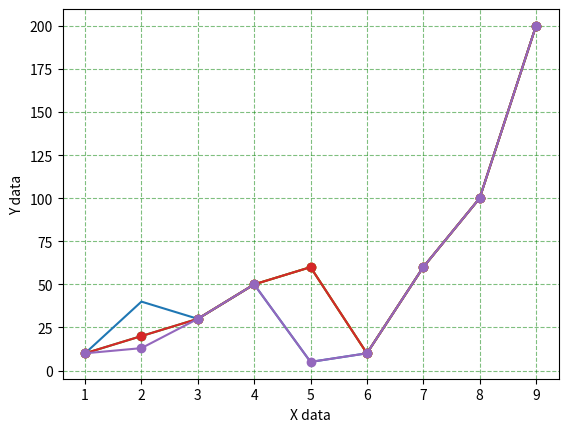

Write Python code to recreate this figure.
# -*- coding: utf-8 -*-
"""missing data.ipynb의 사본

Automatically generated by Colaboratory.

Original file is located at
    https://colab.research.google.com/<link-removed>
"""

import pandas as pd
import numpy as np
import matplotlib.pyplot as plt

x = [1,  2, 3,  4, 5,  6, 7,  8, 9]
y = [10, 40, 30, 50, 5, 10, 60, 100, 200]

plt.xlabel('X data')
plt.ylabel('Y data')

plt.grid(color = 'green', alpha = 0.5, linestyle = '--')
plt.plot(x, y)

y = [10 , np.nan, 30, 50, 60, 10, 60, 100, 200]
plt.grid(color='green', alpha = 0.5, linestyle = '--')
plt.plot(x, y, marker='o')

#결측치 처리 함수
def missing_data(y1, y2):
  avg_data = (y2+y1)/2
  return avg_data

y[1] = missing_data(y[0], y[2])
plt.grid(color='green', alpha = 0.5, linestyle = '--')
plt.plot(x, y, marker='o')

def map1(x1,y1,x3,y3,x2):

  a= (y3-y1)/(x3-x1)
  b= y1-a*x1
  estimated_data = a * x2 + b
  return estimated_data

y[1] = map1(x[0],y[0],x[2], y[2], x[1])
plt.grid(color='green', alpha = 0.5, linestyle = '--')
plt.plot(x, y, marker='o')

y = [10, 40, 30, 50, 5, 10, 60, 100, 200]
x = [1,  2,3,  4,5,  6,7,  8,9]

#1.3일때 데이터 추정
y[1] = map1(x[0],y[0],x[2], y[2], 1.3)
plt.grid(color='green', alpha = 0.5, linestyle = '--')
plt.plot(x, y, marker='o')

def map_2D(x1, y1, z1, x2, z2, y2, x3, y3, z3, x4, y4, z4, x_input, y_input):
  h1 = (y_input - y1)/(y2-y1)
  h2 = (y2 - y_input)/(y2-y1)
  M = h1 * z2 + h2 + z1
  
  print("h1: " ,h1, "h2: " ,h2, "M: ", M)
  
  h3 = (y_input - y3)/(y4-y3)
  h4 = (y4 - y_input)/(y4-y3)
  N = h4 * z3 + h3 + z4
  
  print("h3: " ,h3, "h4: " ,h4, "N: ", N)

  w1 = (x_input - x1)/(x3-x1)
  w2 = (x3 - x_input)/(x3-x1)
  P = M * w2 + N * w1
  print("w1: ", w1, "w2: ", w2, "P" , P)
  return P

result = map_2D(0, 0, 2, 0,1,4, 1,0,3, 1,1,0, 0,1)
print(result)

X=[0,2,4,6]
Y=[0,2,4,6]
Z=[[1,2,3,4],
   [5,6,7,8],
   [9,10,11,12],
   [13,14,15,16]
   ]

X[1]

Z[3][2]

def find_x_index(X,input_x):
    for i in range(0, len(X)-1):
        if((X[i]<=input_x) & (X[i+1]>input_x)):
            x_min_index = i
            x_max_index = i+1
            print(x_min_index,"~",x_max_index)
            return x_min_index,x_max_index

def find_y_index(Y,input_y):
    for i in range(0, len(Y)-1):
        if((Y[i]<=input_y) & (Y[i+1]>input_y)):
            y_min_index = i
            y_max_index = i+1
            print(y_min_index,"~",y_max_index)
            return y_min_index,y_max_index

input_x = 2.3
input_y = 2.3
xmin_index,xmax_index = find_x_index(X, input_x)
ymin_index,ymax_index = find_y_index(Y, input_y)

input_x=4.3
input_y=2.4

data = map_2D(X[xmin_index], Y[ymin_index], Z[xmin_index][ymin_index], 
       X[xmin_index],Y[ymax_index], Z[xmin_index][ymax_index],
       X[xmax_index],Y[ymin_index], Z[xmax_index][ymin_index],
       X[xmax_index],Y[ymax_index], Z[xmax_index][ymax_index],
       input_x, input_y)
print(data)